Dataset: imagens (GitHub, Rout222/cafes). Classes: bons, quebrados, sujeira.

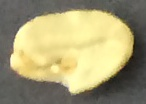
Label: quebrados

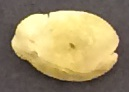
Label: bons

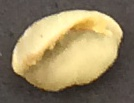
Label: quebrados

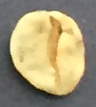
Label: bons

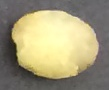
Label: bons

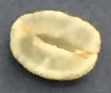
Label: bons
